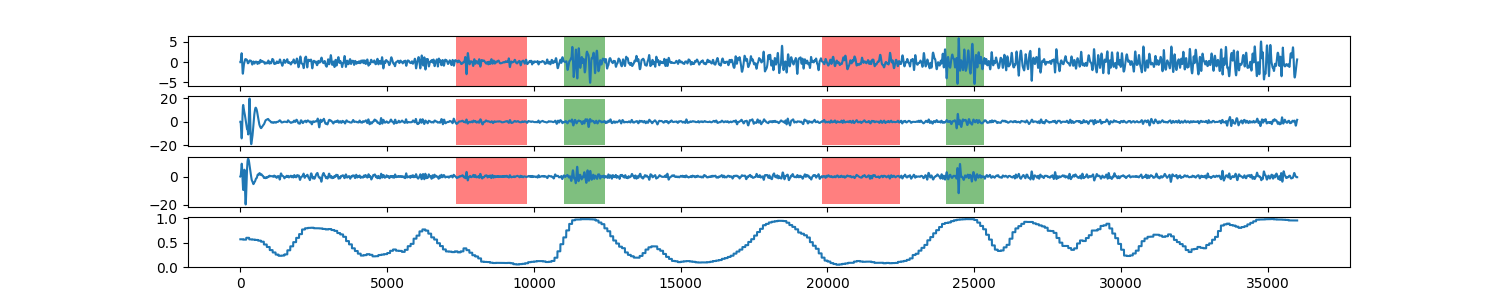

Values plotted in this chart, from the file beside it:
0, 0.573007759781
1, 0.573
2, 0.573
3, 0.573
4, 0.573
5, 0.573
6, 0.573
7, 0.573
8, 0.573
9, 0.573
10, 0.573
11, 0.573
12, 0.573
13, 0.573
14, 0.573
15, 0.573
16, 0.573
17, 0.573
18, 0.573
19, 0.573
20, 0.573
21, 0.573
22, 0.573
23, 0.573
24, 0.573
25, 0.573
26, 0.573
27, 0.573
28, 0.573
29, 0.573
30, 0.573
31, 0.573
32, 0.573
33, 0.573
34, 0.573
35, 0.573
36, 0.573
37, 0.573
38, 0.573
39, 0.573
40, 0.573
41, 0.573
42, 0.573
43, 0.573
44, 0.573
45, 0.573
46, 0.573
47, 0.573
48, 0.573
49, 0.573
50, 0.573
51, 0.573
52, 0.573
53, 0.573
54, 0.573
55, 0.573
56, 0.573
57, 0.573
58, 0.573
59, 0.573
60, 0.573
... 35,939 more rows
